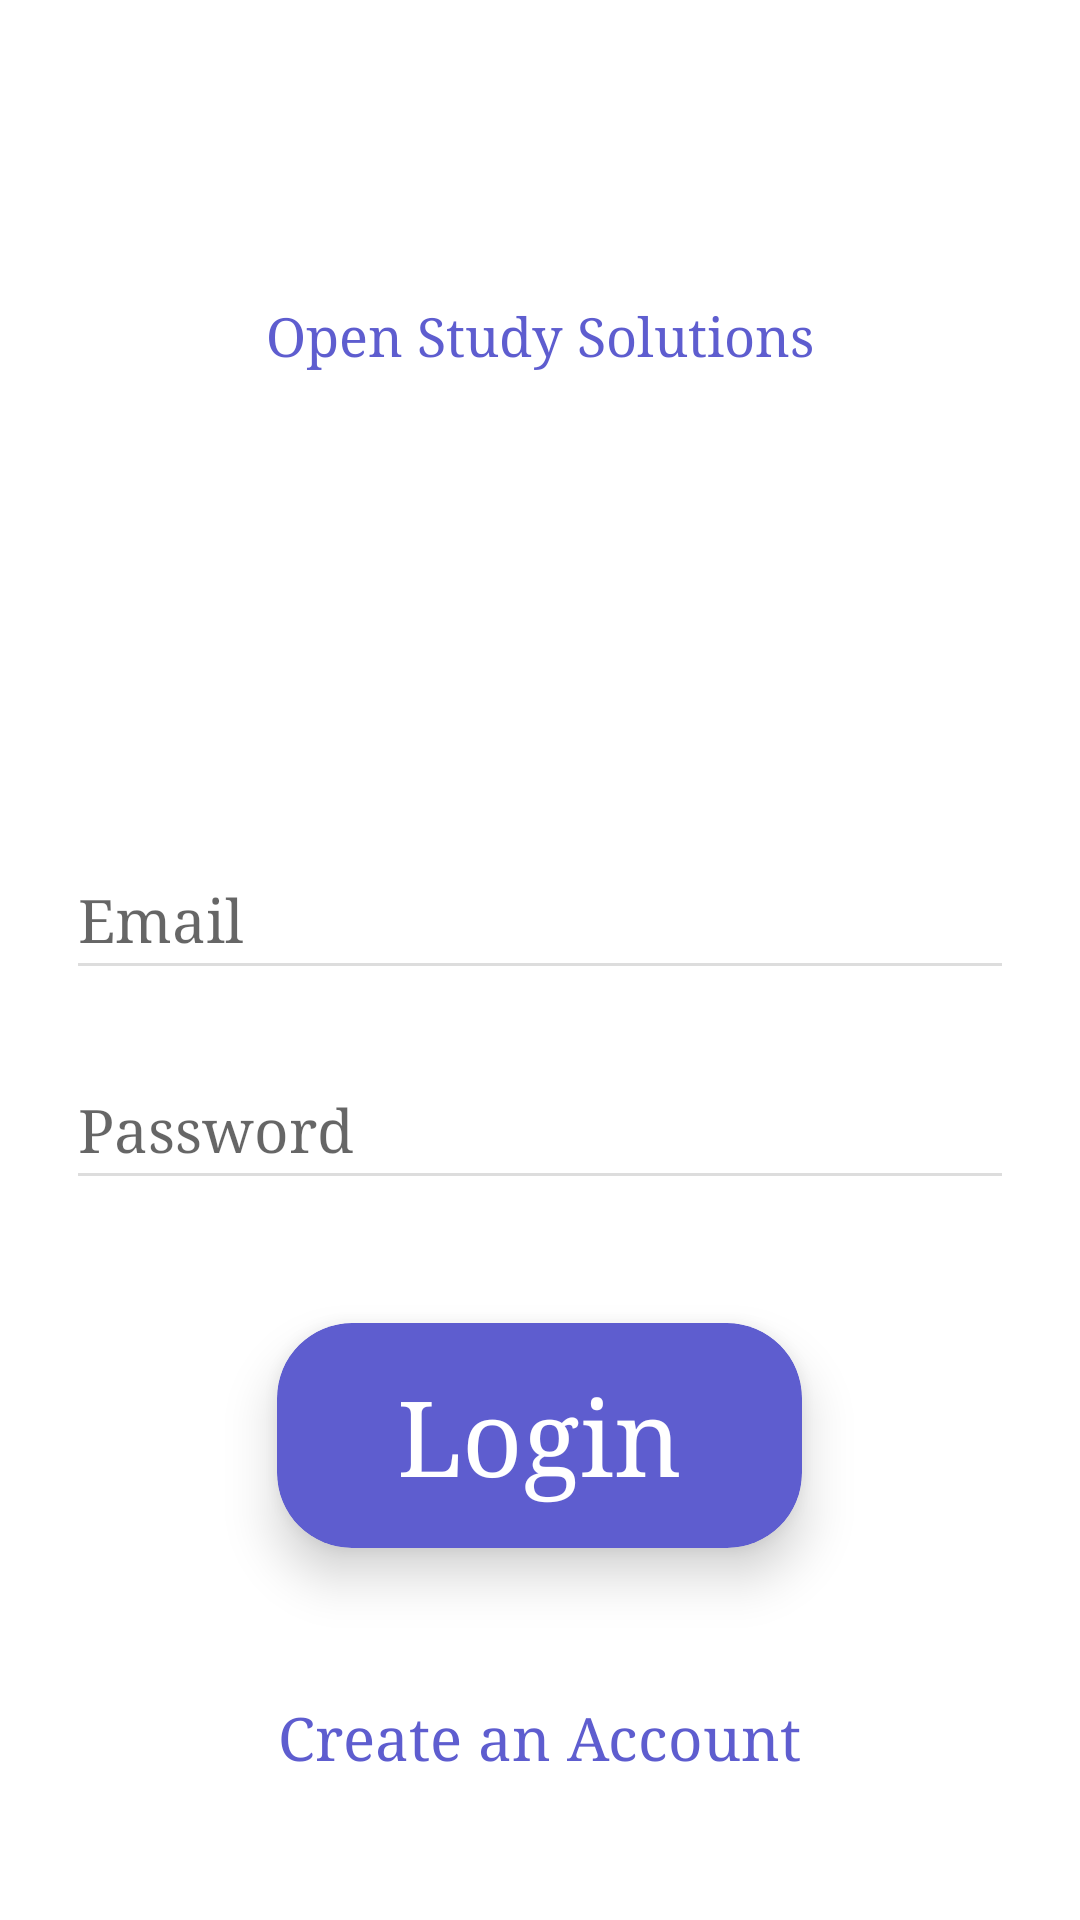

Android layout source for this screen:
<!-- AndroidManifest.xml: activity theme AppTheme.NoActionBar -->
<!-- res/layout/activity_main.xml -->
<?xml version="1.0" encoding="utf-8"?>
<RelativeLayout
    xmlns:android="http://schemas.android.com/apk/res/android"
    xmlns:app="http://schemas.android.com/apk/res-auto"
    xmlns:tools="http://schemas.android.com/tools"
    android:layout_width="match_parent"
    android:layout_height="match_parent"
    android:background="#fff"
    tools:context=".MainActivity">

    <ImageView
        android:id="@+id/imageView"
        android:layout_width="match_parent"
        android:layout_height="wrap_content"
        android:layout_centerHorizontal="true"
        android:layout_marginTop="100dp"
        app:srcCompat="@drawable/logo" />

    <TextView
        android:layout_centerHorizontal="true"
        android:layout_width="match_parent"
        android:layout_height="25dp"
        android:layout_below="@id/imageView"
        android:text="Open Study Solutions"
        android:textColorHighlight="@color/purple"
        android:textAlignment="center"
        android:textColor="@color/purple"
        android:textSize="18dp"
        android:fontFamily="serif"/>

    <EditText
        android:id="@+id/editTextEmail"
        android:layout_width="316dp"
        android:layout_height="50dp"
        android:layout_centerHorizontal="true"
        android:layout_marginTop="280dp"
        android:drawableLeft="@drawable/ic_action_user1"
        android:ems="10"
        android:hint="Email"
        android:fontFamily="serif"
        android:inputType="textEmailAddress"
        android:backgroundTint="@color/lightColor"
        android:textSize="20sp" />

    <EditText
        android:fontFamily="serif"
        android:id="@+id/editTextPassword"
        android:layout_width="316dp"
        android:layout_height="50dp"
        android:layout_centerHorizontal="true"
        android:layout_marginTop="350dp"
        android:drawableLeft="@drawable/ic_action_user"
        android:ems="10"
        android:hint="Password"
        android:inputType="textPassword"
        android:backgroundTint="@color/lightColor"
        android:textSize="20sp" />



    <androidx.cardview.widget.CardView

        android:id="@+id/button1"
        android:layout_width="175dp"
        android:layout_height="75dp"
        android:layout_below="@+id/editTextPassword"
        android:layout_marginLeft="100dp"
        android:layout_centerHorizontal="true"
        android:layout_marginTop="41dp"
        app:cardBackgroundColor="@color/purple"
        app:cardCornerRadius="25dp"
        app:cardElevation="10dp">



        <RelativeLayout
            android:layout_width="match_parent"
            android:layout_height="match_parent">



            <Button
                android:id="@+id/loginbutton"
                android:layout_width="198dp"
                android:layout_height="match_parent"
                android:layout_alignParentTop="true"
                android:layout_centerHorizontal="true"
                android:background="@android:color/transparent"
                 />



            <TextView
                android:fontFamily="serif"
                android:id="@+id/editText"
                android:layout_width="wrap_content"
                android:layout_height="wrap_content"
                android:layout_centerHorizontal="true"
                android:layout_centerVertical="true"
                android:text="Login"
                android:textColor="#fff"
                android:textSize="35sp" />
        </RelativeLayout>

    </androidx.cardview.widget.CardView>



    <Button
        android:fontFamily="serif"
        android:id="@+id/button"
        android:layout_width="wrap_content"
        android:layout_height="wrap_content"
        android:layout_centerHorizontal="true"
        android:layout_marginTop="555dp"
        android:text= "Create an Account"
        android:textSize= "20dp"
        android:textAllCaps="false"
        android:background="@android:color/transparent"
        android:textColor="@color/purple"
        />



    <ProgressBar
        android:id = "@+id/progressbar2"
        android:layout_width="wrap_content"
        android:layout_height="wrap_content"
        android:layout_centerHorizontal = "true"
        android:layout_centerVertical="true"
        android:visibility="gone"
        android:layout_below="@+id/button"/>



</RelativeLayout>
<!-- resources referenced by this layout -->
<resources>
  <color name="lightColor">#DDDDDD</color>
  <color name="purple">#5e5dcf</color>
  <!-- drawable logo: png bitmap (drawable, 9259 bytes) -->
  <style name="AppTheme.NoActionBar">
          <item name="windowActionBar">false</item>
          <item name="windowNoTitle">true</item>
      </style>
</resources>
